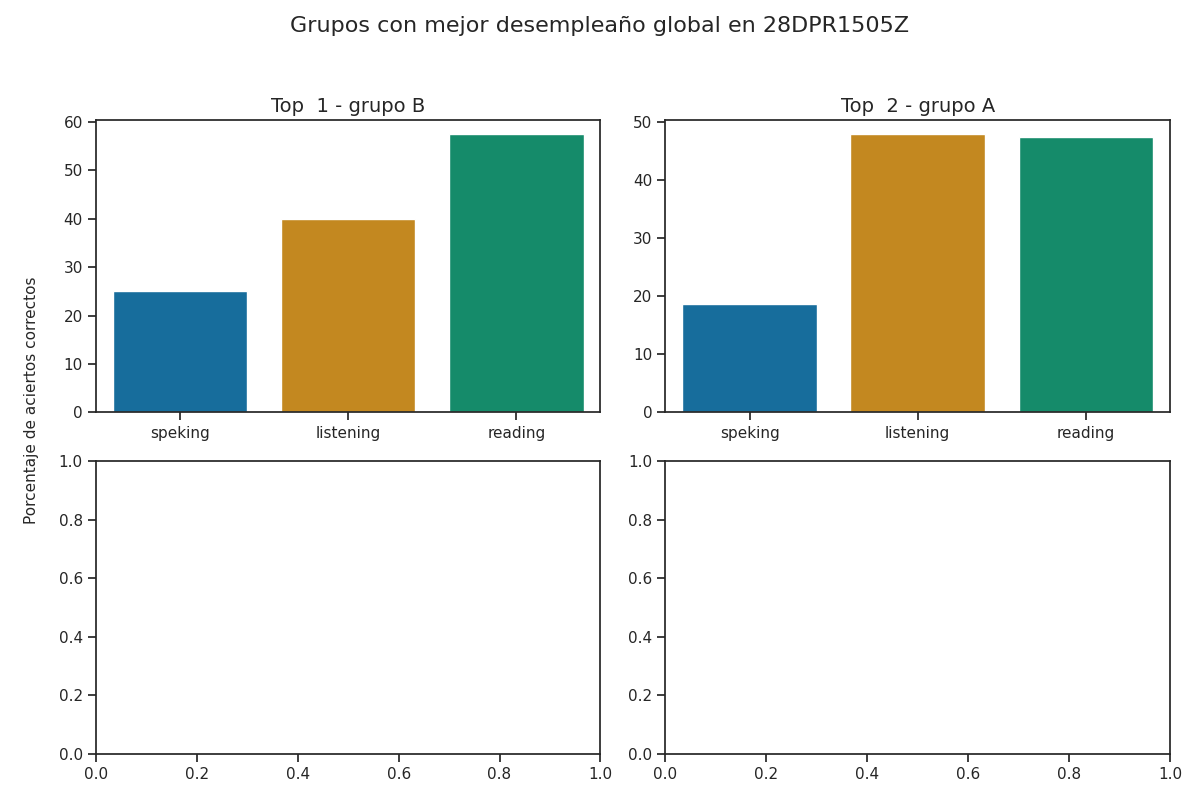

Source data for this figure (header and first rows):
group, correct_answers_listening, correct_answers_reading_writing, correct_answers_speaking_part_1, correct_answers_speaking_part_2, correct_answers_speaking, reviewer_answers_listening, reviewer_answers_reading_writing, reviewer_answers_speaking_part_1, reviewer_answers_speaking_part_2, qualification_speaking_part_1, qualification_speaking_part_2, qualification_speaking, qualification_listening, qualification_reading, percentage_correct_listening, percentage_correct_reading_writing, percentage_correct_speaking_part_1, percentage_correct_speaking_part_2, percentage_correct_speaking, percentage_correct, Top
B, 10, 23, 1, 3, 2, 11, 15, 2, 3, 1, 1, 1, 2, 2, 40.0, 57.5, 12.5, 37.5, 25.0, 40.83, 1
A, 12, 19, 1, 2, 2, 13, 19, 2, 2, 1, 1, 1, 2, 2, 48.0, 47.5, 12.5, 25.0, 18.75, 38.08, 2
